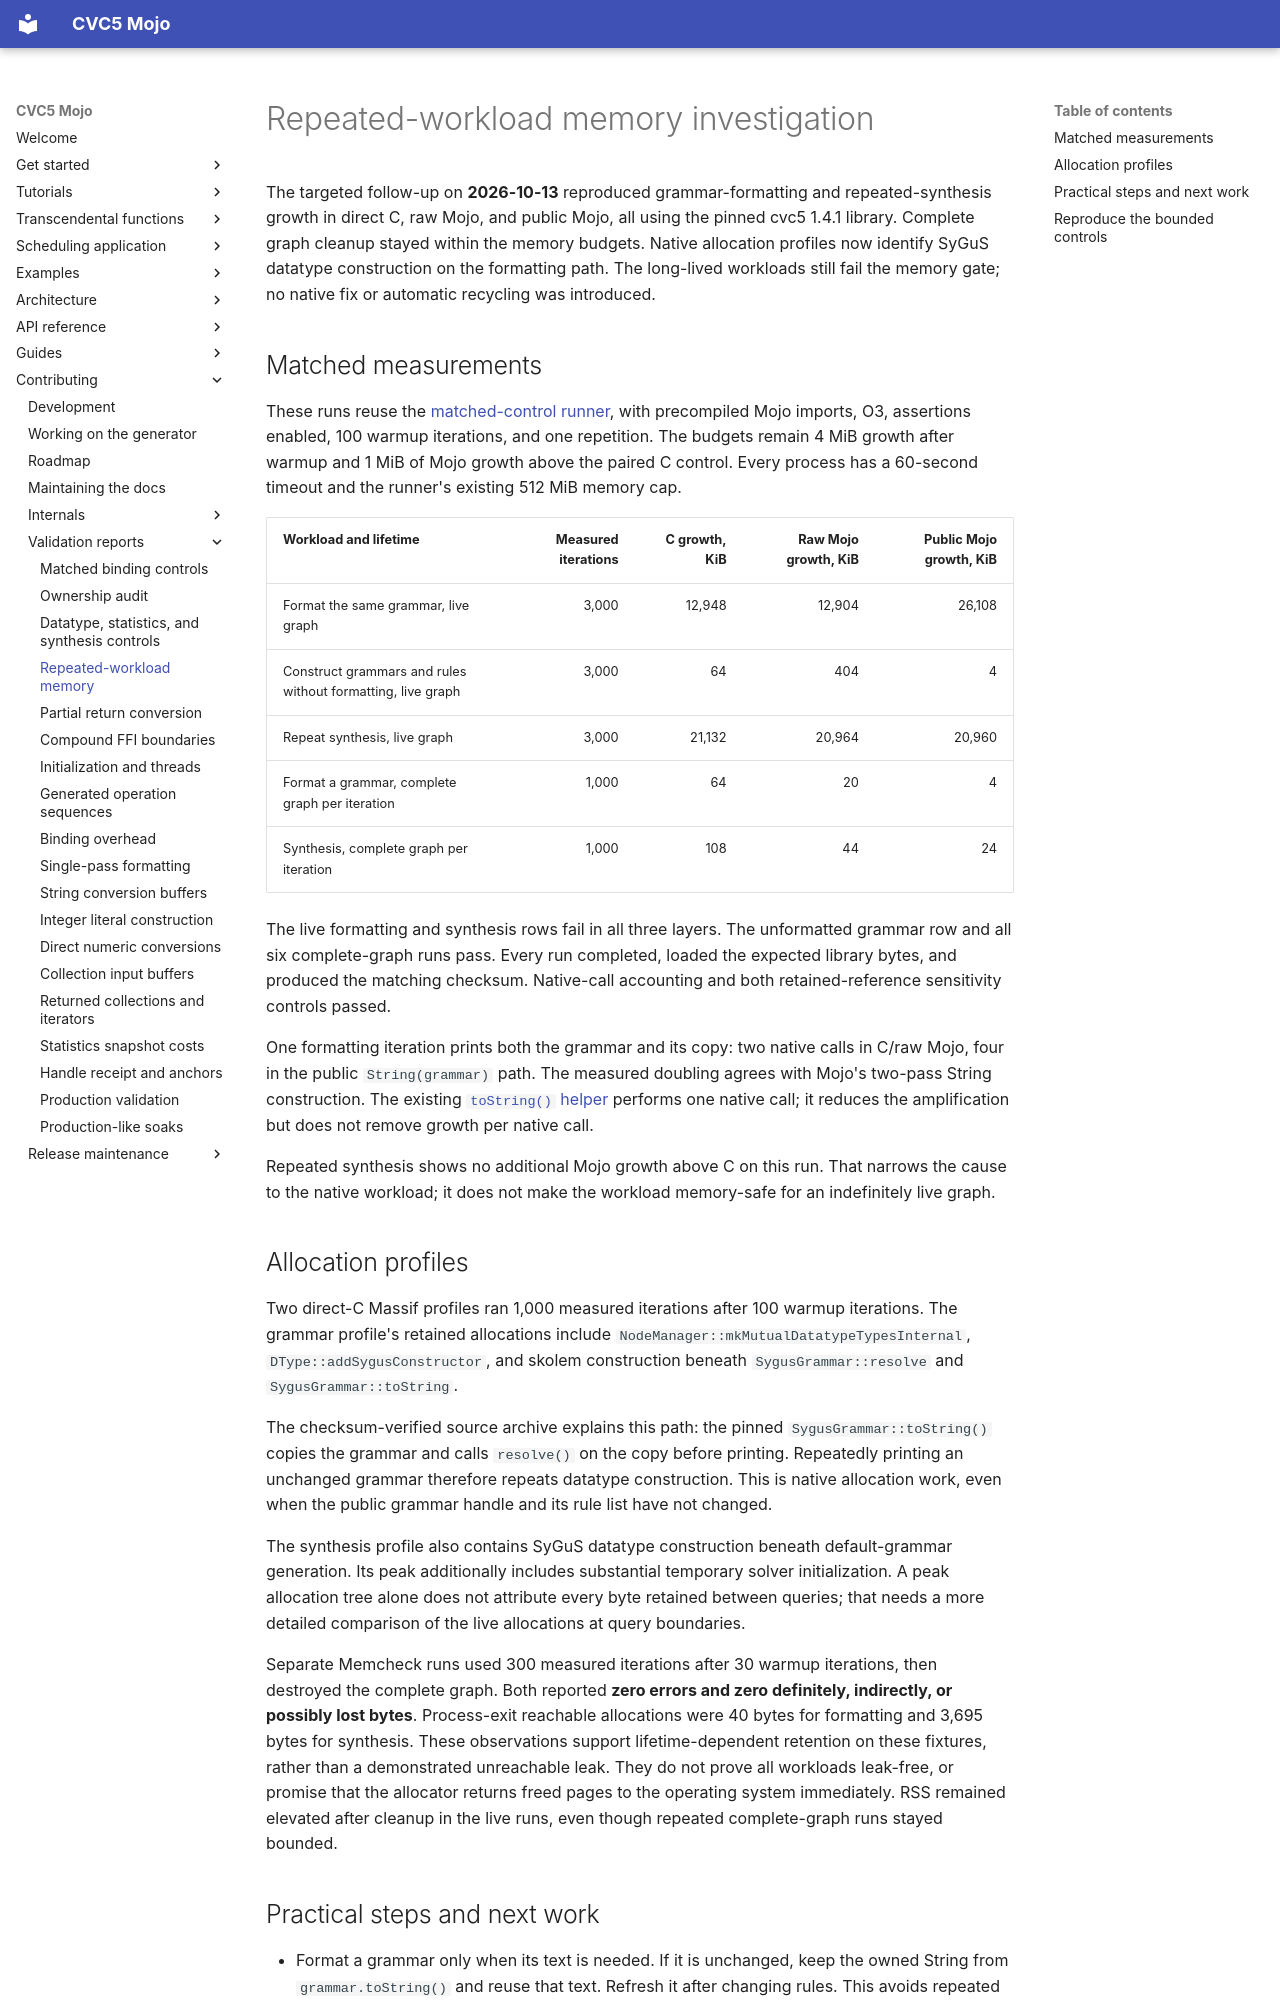

repository: Spellbound-Mojo/cvc5_mojo · page: architecture/memory-followup/index.html · generator: mkdocs

# Repeated-workload memory investigation

The targeted follow-up on **2026-10-13** reproduced grammar-formatting and
repeated-synthesis growth in direct C, raw Mojo, and public Mojo, all using
the pinned cvc5 1.4.1 library. Complete graph cleanup stayed within the
memory budgets. Native allocation profiles now identify SyGuS datatype
construction on the formatting path. The long-lived workloads still fail
the memory gate; no native fix or automatic recycling was introduced.

## Matched measurements

These runs reuse the [matched-control runner](binding-controls.md), with
precompiled Mojo imports, O3, assertions enabled, 100 warmup iterations,
and one repetition. The budgets remain 4 MiB growth after warmup and 1 MiB
of Mojo growth above the paired C control. Every process has a 60-second
timeout and the runner's existing 512 MiB memory cap.

| Workload and lifetime | Measured iterations | C growth, KiB | Raw Mojo growth, KiB | Public Mojo growth, KiB |
|---|---:|---:|---:|---:|
| Format the same grammar, live graph | 3,000 | 12,948 | 12,904 | 26,108 |
| Construct grammars and rules without formatting, live graph | 3,000 | 64 | 404 | 4 |
| Repeat synthesis, live graph | 3,000 | 21,132 | 20,964 | 20,960 |
| Format a grammar, complete graph per iteration | 1,000 | 64 | 20 | 4 |
| Synthesis, complete graph per iteration | 1,000 | 108 | 44 | 24 |

The live formatting and synthesis rows fail in all three layers. The
unformatted grammar row and all six complete-graph runs pass. Every run
completed, loaded the expected library bytes, and produced the matching
checksum. Native-call accounting and both retained-reference sensitivity
controls passed.

One formatting iteration prints both the grammar and its copy: two native
calls in C/raw Mojo, four in the public `String(grammar)` path. The measured
doubling agrees with Mojo's two-pass String construction. The existing
[`toString()` helper](single-pass-formatting.md) performs one native call;
it reduces the amplification but does not remove growth per native call.

Repeated synthesis shows no additional Mojo growth above C on this run.
That narrows the cause to the native workload; it does not make the workload
memory-safe for an indefinitely live graph.

## Allocation profiles

Two direct-C Massif profiles ran 1,000 measured iterations after 100 warmup
iterations. The grammar profile's retained allocations include
`NodeManager::mkMutualDatatypeTypesInternal`, `DType::addSygusConstructor`,
and skolem construction beneath `SygusGrammar::resolve` and
`SygusGrammar::toString`.

The checksum-verified source archive explains this path: the pinned
`SygusGrammar::toString()` copies the grammar and calls `resolve()` on the
copy before printing. Repeatedly printing an unchanged grammar therefore
repeats datatype construction. This is native allocation work, even when
the public grammar handle and its rule list have not changed.

The synthesis profile also contains SyGuS datatype construction beneath
default-grammar generation. Its peak additionally includes substantial
temporary solver initialization. A peak allocation tree alone does not
attribute every byte retained between queries; that needs a more detailed
comparison of the live allocations at query boundaries.

Separate Memcheck runs used 300 measured iterations after 30 warmup
iterations, then destroyed the complete graph. Both reported **zero errors
and zero definitely, indirectly, or possibly lost bytes**. Process-exit
reachable allocations were 40 bytes for formatting and 3,695 bytes for
synthesis. These observations support lifetime-dependent retention on
these fixtures, rather than a demonstrated unreachable leak. They do not
prove all workloads leak-free, or promise that the allocator returns freed
pages to the operating system immediately. RSS remained elevated after
cleanup in the live runs, even though repeated complete-graph runs stayed
bounded.
